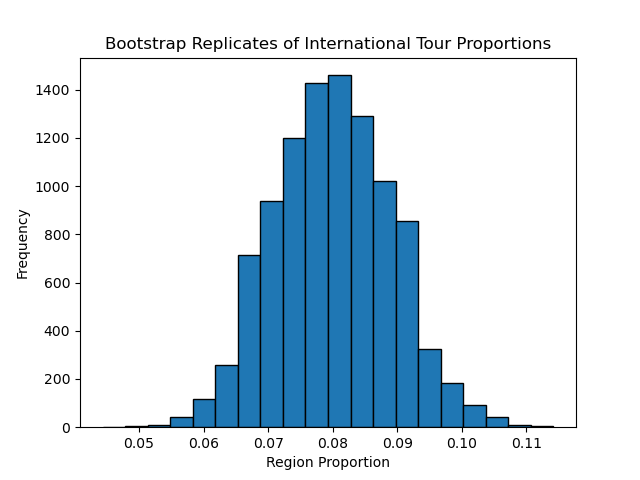

Values plotted in this chart, from the file beside it:
, region, tour_region_proportion, 0.025, 0.975
0, east, 0.09968, 0.08093, 0.1197
1, international, 0.08004, 0.06319, 0.09867
2, midwest, 0.162, 0.1386, 0.1863
3, south, 0.2415, 0.214, 0.2694
4, west, 0.4168, 0.3847, 0.449
